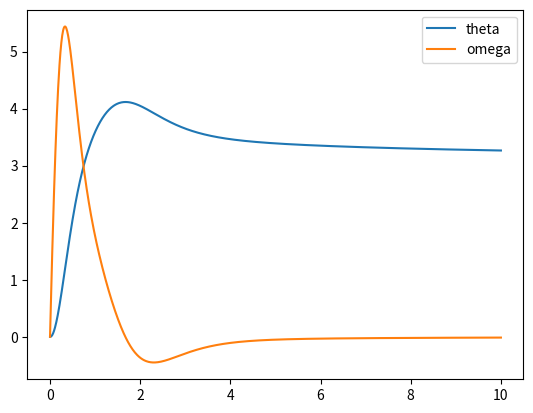

Write Python code to recreate this figure.
import numpy as np
import matplotlib.pyplot as plt

# Constants
g = 9.81  # gravity
l = 1.0  # pendulum length
m = 1.0  # pendulum mass

# Simulation parameters
T = 10  # total time to simulate
dt = 0.01  # time step
N = int(T / dt)  # number of time steps
t = np.linspace(0, T, N)  # time grid


# System dynamics
def dynamics(theta, omega, u):
    return omega, -g / l * np.sin(theta) + u / (m * l * l)


# Lyapunov-based control law
def control_law(theta, omega):
    # Parameters of the control law
    K = np.array([10, 2])

    # Desired state
    theta_d = np.pi
    omega_d = 0

    # Control law
    u = -K @ np.array([theta - theta_d, omega - omega_d])
    return u


# Initialize state
theta = np.zeros(N)
omega = np.zeros(N)
theta[0] = 0
omega[0] = 0

# Simulate the pendulum
for i in range(N - 1):
    u = control_law(theta[i], omega[i])
    dtheta, domega = dynamics(theta[i], omega[i], u)
    theta[i + 1] = theta[i] + dt * dtheta
    omega[i + 1] = omega[i] + dt * domega

# Plot results
plt.figure()
plt.plot(t, theta, label='theta')
plt.plot(t, omega, label='omega')
plt.legend()
plt.show()
